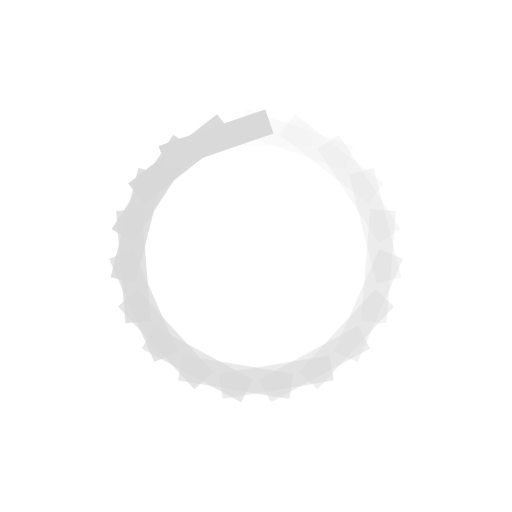
t = 0.00 s
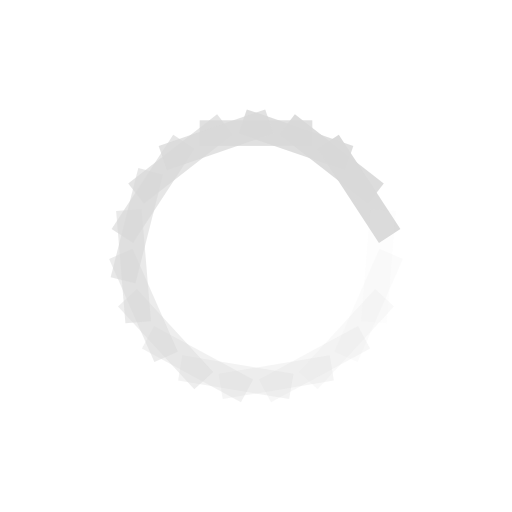
t = 0.10 s
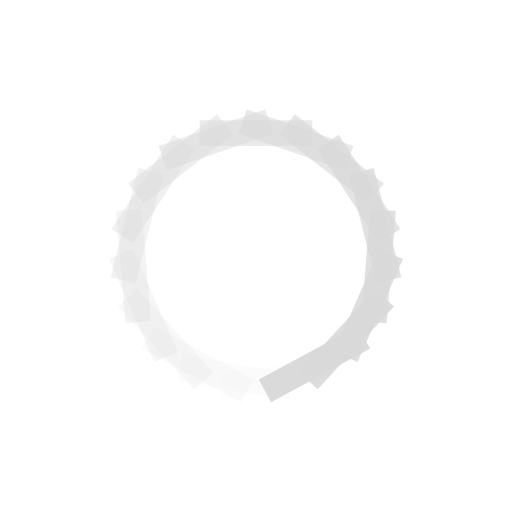
t = 0.19 s
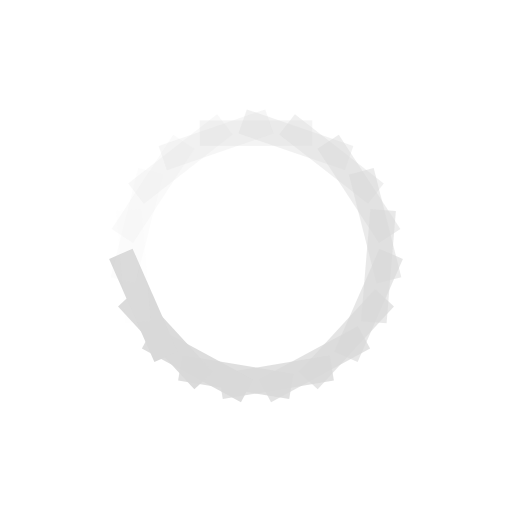
t = 0.29 s

The animated SVG that drew these frames (rendered in a browser with its animation timeline set to each time). Animation: 19 SMIL elements (animate=19); one cycle of 0.38 s, repeats indefinitely.

<svg xmlns="http://www.w3.org/2000/svg" viewBox="0 0 100 100" preserveAspectRatio="xMidYMid" style="shape-rendering: auto; display: block; background: rgb(255, 255, 255,0);" width="200" height="200" xmlns:xlink="http://www.w3.org/1999/xlink"><g><g transform="rotate(0 50 50)">
  <rect fill="#d9d9d9" height="5" width="22" ry="0" rx="0" y="23.5" x="39">
    <animate repeatCount="indefinite" begin="-0.3629764065335753s" dur="0.3831417624521073s" keyTimes="0;1" values="1;0" attributeName="opacity"></animate>
  </rect>
</g><g transform="rotate(18.94736842105263 50 50)">
  <rect fill="#d9d9d9" height="5" width="22" ry="0" rx="0" y="23.5" x="39">
    <animate repeatCount="indefinite" begin="-0.34281105061504336s" dur="0.3831417624521073s" keyTimes="0;1" values="1;0" attributeName="opacity"></animate>
  </rect>
</g><g transform="rotate(37.89473684210526 50 50)">
  <rect fill="#d9d9d9" height="5" width="22" ry="0" rx="0" y="23.5" x="39">
    <animate repeatCount="indefinite" begin="-0.32264569469651144s" dur="0.3831417624521073s" keyTimes="0;1" values="1;0" attributeName="opacity"></animate>
  </rect>
</g><g transform="rotate(56.8421052631579 50 50)">
  <rect fill="#d9d9d9" height="5" width="22" ry="0" rx="0" y="23.5" x="39">
    <animate repeatCount="indefinite" begin="-0.3024803387779795s" dur="0.3831417624521073s" keyTimes="0;1" values="1;0" attributeName="opacity"></animate>
  </rect>
</g><g transform="rotate(75.78947368421052 50 50)">
  <rect fill="#d9d9d9" height="5" width="22" ry="0" rx="0" y="23.5" x="39">
    <animate repeatCount="indefinite" begin="-0.2823149828594475s" dur="0.3831417624521073s" keyTimes="0;1" values="1;0" attributeName="opacity"></animate>
  </rect>
</g><g transform="rotate(94.73684210526316 50 50)">
  <rect fill="#d9d9d9" height="5" width="22" ry="0" rx="0" y="23.5" x="39">
    <animate repeatCount="indefinite" begin="-0.26214962694091554s" dur="0.3831417624521073s" keyTimes="0;1" values="1;0" attributeName="opacity"></animate>
  </rect>
</g><g transform="rotate(113.6842105263158 50 50)">
  <rect fill="#d9d9d9" height="5" width="22" ry="0" rx="0" y="23.5" x="39">
    <animate repeatCount="indefinite" begin="-0.24198427102238357s" dur="0.3831417624521073s" keyTimes="0;1" values="1;0" attributeName="opacity"></animate>
  </rect>
</g><g transform="rotate(132.6315789473684 50 50)">
  <rect fill="#d9d9d9" height="5" width="22" ry="0" rx="0" y="23.5" x="39">
    <animate repeatCount="indefinite" begin="-0.2218189151038516s" dur="0.3831417624521073s" keyTimes="0;1" values="1;0" attributeName="opacity"></animate>
  </rect>
</g><g transform="rotate(151.57894736842104 50 50)">
  <rect fill="#d9d9d9" height="5" width="22" ry="0" rx="0" y="23.5" x="39">
    <animate repeatCount="indefinite" begin="-0.20165355918531963s" dur="0.3831417624521073s" keyTimes="0;1" values="1;0" attributeName="opacity"></animate>
  </rect>
</g><g transform="rotate(170.52631578947367 50 50)">
  <rect fill="#d9d9d9" height="5" width="22" ry="0" rx="0" y="23.5" x="39">
    <animate repeatCount="indefinite" begin="-0.18148820326678766s" dur="0.3831417624521073s" keyTimes="0;1" values="1;0" attributeName="opacity"></animate>
  </rect>
</g><g transform="rotate(189.47368421052633 50 50)">
  <rect fill="#d9d9d9" height="5" width="22" ry="0" rx="0" y="23.5" x="39">
    <animate repeatCount="indefinite" begin="-0.16132284734825572s" dur="0.3831417624521073s" keyTimes="0;1" values="1;0" attributeName="opacity"></animate>
  </rect>
</g><g transform="rotate(208.42105263157896 50 50)">
  <rect fill="#d9d9d9" height="5" width="22" ry="0" rx="0" y="23.5" x="39">
    <animate repeatCount="indefinite" begin="-0.14115749142972375s" dur="0.3831417624521073s" keyTimes="0;1" values="1;0" attributeName="opacity"></animate>
  </rect>
</g><g transform="rotate(227.3684210526316 50 50)">
  <rect fill="#d9d9d9" height="5" width="22" ry="0" rx="0" y="23.5" x="39">
    <animate repeatCount="indefinite" begin="-0.12099213551119178s" dur="0.3831417624521073s" keyTimes="0;1" values="1;0" attributeName="opacity"></animate>
  </rect>
</g><g transform="rotate(246.31578947368422 50 50)">
  <rect fill="#d9d9d9" height="5" width="22" ry="0" rx="0" y="23.5" x="39">
    <animate repeatCount="indefinite" begin="-0.10082677959265982s" dur="0.3831417624521073s" keyTimes="0;1" values="1;0" attributeName="opacity"></animate>
  </rect>
</g><g transform="rotate(265.2631578947368 50 50)">
  <rect fill="#d9d9d9" height="5" width="22" ry="0" rx="0" y="23.5" x="39">
    <animate repeatCount="indefinite" begin="-0.08066142367412786s" dur="0.3831417624521073s" keyTimes="0;1" values="1;0" attributeName="opacity"></animate>
  </rect>
</g><g transform="rotate(284.2105263157895 50 50)">
  <rect fill="#d9d9d9" height="5" width="22" ry="0" rx="0" y="23.5" x="39">
    <animate repeatCount="indefinite" begin="-0.06049606775559589s" dur="0.3831417624521073s" keyTimes="0;1" values="1;0" attributeName="opacity"></animate>
  </rect>
</g><g transform="rotate(303.1578947368421 50 50)">
  <rect fill="#d9d9d9" height="5" width="22" ry="0" rx="0" y="23.5" x="39">
    <animate repeatCount="indefinite" begin="-0.04033071183706393s" dur="0.3831417624521073s" keyTimes="0;1" values="1;0" attributeName="opacity"></animate>
  </rect>
</g><g transform="rotate(322.10526315789474 50 50)">
  <rect fill="#d9d9d9" height="5" width="22" ry="0" rx="0" y="23.5" x="39">
    <animate repeatCount="indefinite" begin="-0.020165355918531965s" dur="0.3831417624521073s" keyTimes="0;1" values="1;0" attributeName="opacity"></animate>
  </rect>
</g><g transform="rotate(341.05263157894734 50 50)">
  <rect fill="#d9d9d9" height="5" width="22" ry="0" rx="0" y="23.5" x="39">
    <animate repeatCount="indefinite" begin="0s" dur="0.3831417624521073s" keyTimes="0;1" values="1;0" attributeName="opacity"></animate>
  </rect>
</g><g></g></g><!-- [ldio] generated by https://loading.io --></svg>
